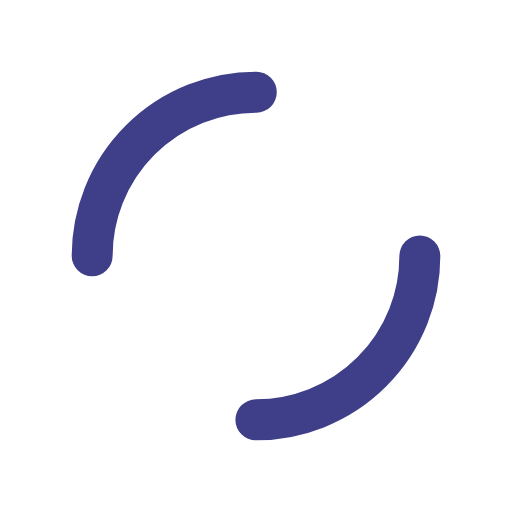
t = 0.00 s
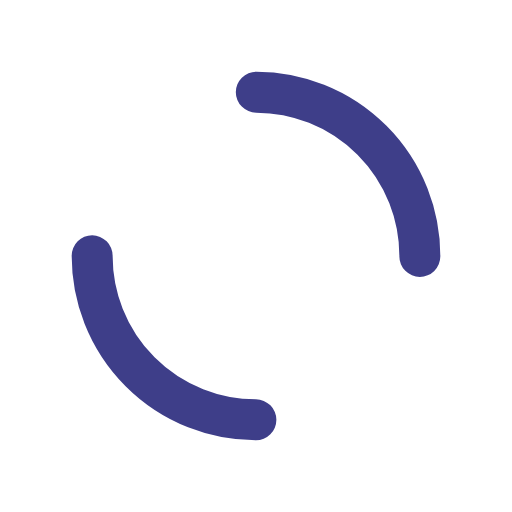
t = 0.41 s
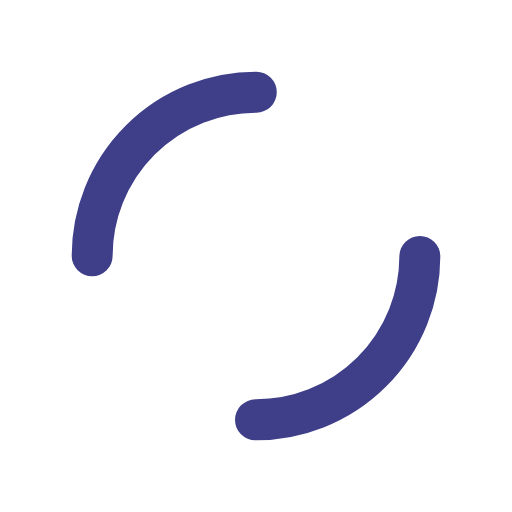
t = 0.82 s
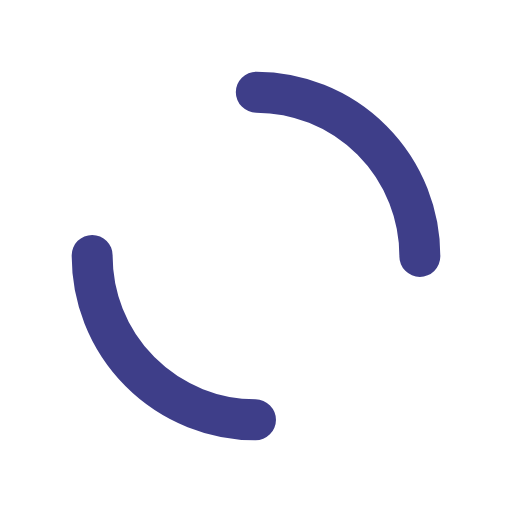
t = 1.23 s

The animated SVG that drew these frames (rendered in a browser with its animation timeline set to each time). Animation: 1 SMIL element (animateTransform=1); one cycle of 1.64 s, repeats indefinitely.

<svg xmlns="http://www.w3.org/2000/svg" xmlns:xlink="http://www.w3.org/1999/xlink" style="margin:auto;background:#fff;display:block;" width="200px" height="200px" viewBox="0 0 100 100" preserveAspectRatio="xMidYMid">
  <circle cx="50" cy="50" r="32" stroke-width="8" stroke="#3E3E89" stroke-dasharray="50.26548245743669 50.26548245743669" fill="none" stroke-linecap="round" transform="rotate(299.238 50 50)">
    <animateTransform attributeName="transform" type="rotate" repeatCount="indefinite" dur="1.6393442622950818s" keyTimes="0;1" values="0 50 50;360 50 50"></animateTransform>
  </circle>
</svg>